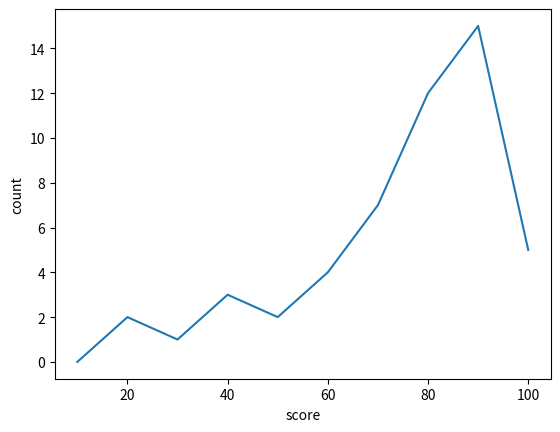

Source code (Python):
import matplotlib.pyplot as plt
X=[10,20,30,40,50,60,70,80,90,100]
Y=[0,2,1,3,2,4,7,12,15,5]
plt.plot(X,Y)
plt.xlabel('score')
plt.ylabel('count')
plt.show()

